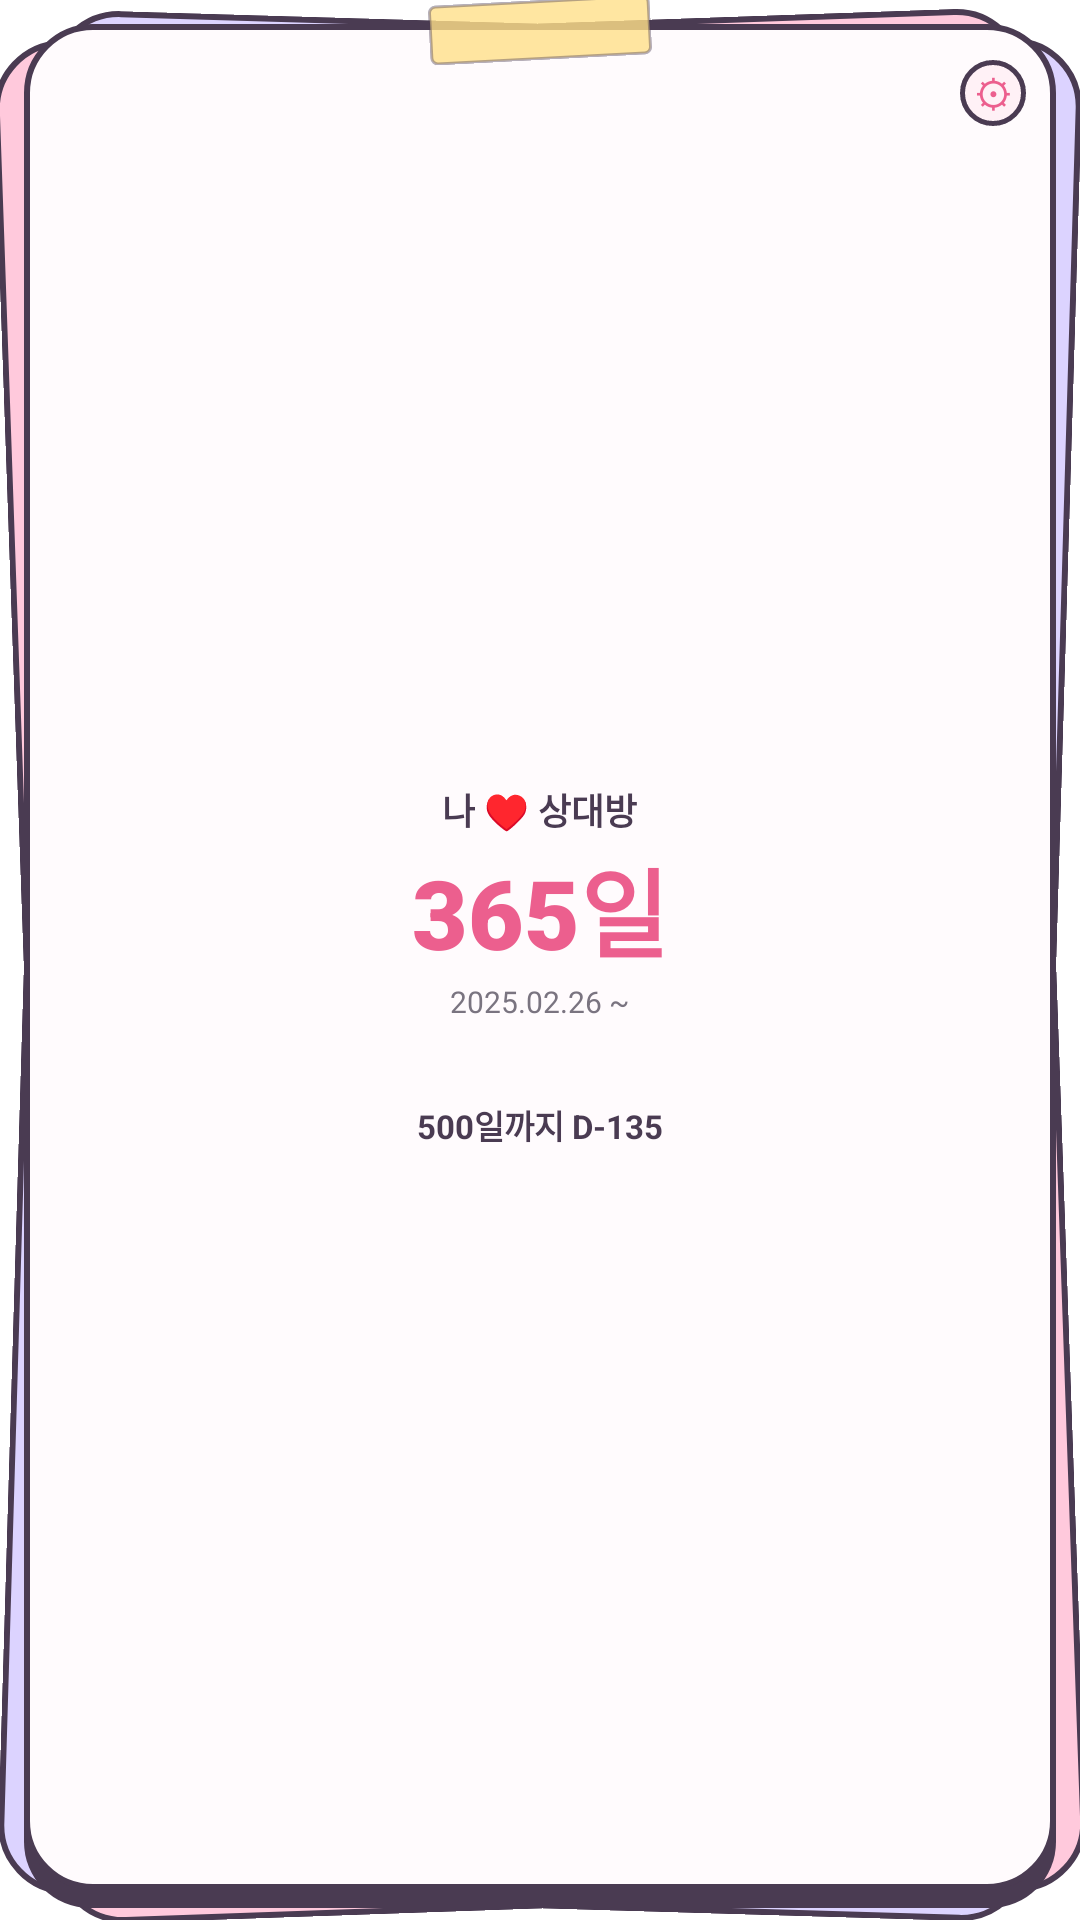

Produce the Android XML layout that renders to this screen, including the resource entries it uses.
<!-- AndroidManifest.xml: fallback theme Theme.MaterialComponents.DayNight.NoActionBar -->
<!-- res/layout/widget_couple_small.xml -->
<?xml version="1.0" encoding="utf-8"?>
<FrameLayout xmlns:android="http://schemas.android.com/apk/res/android"
    android:id="@+id/widget_root"
    android:layout_width="match_parent"
    android:layout_height="match_parent">

    <FrameLayout
        android:id="@+id/paper_back_pink"
        android:layout_width="match_parent"
        android:layout_height="match_parent"
        android:layout_marginStart="8dp"
        android:layout_marginTop="8dp"
        android:layout_marginEnd="8dp"
        android:layout_marginBottom="4dp"
        android:background="@drawable/widget_paper_back_pink"
        android:rotation="-2" />

    <FrameLayout
        android:id="@+id/paper_back_lavender"
        android:layout_width="match_parent"
        android:layout_height="match_parent"
        android:layout_marginStart="8dp"
        android:layout_marginTop="8dp"
        android:layout_marginEnd="8dp"
        android:layout_marginBottom="4dp"
        android:background="@drawable/widget_paper_back_lavender"
        android:rotation="1.7" />

    <FrameLayout
        android:id="@+id/widget_card"
        android:layout_width="match_parent"
        android:layout_height="match_parent"
        android:layout_marginStart="8dp"
        android:layout_marginTop="8dp"
        android:layout_marginEnd="8dp"
        android:layout_marginBottom="4dp"
        android:background="@drawable/widget_paper_front"
        android:paddingStart="10dp"
        android:paddingTop="12dp"
        android:paddingEnd="10dp"
        android:paddingBottom="12dp">

        <LinearLayout
            android:layout_width="match_parent"
            android:layout_height="match_parent"
            android:gravity="center"
            android:orientation="vertical">

            <TextView
                android:id="@+id/couple_names"
                android:layout_width="wrap_content"
                android:layout_height="wrap_content"
                android:ellipsize="end"
                android:singleLine="true"
                android:text="나 ♥ 상대방"
                android:textColor="#4A3B52"
                android:textSize="12sp"
                android:textStyle="bold" />

            <TextView
                android:id="@+id/days_together"
                android:layout_width="wrap_content"
                android:layout_height="wrap_content"
                android:layout_marginTop="1dp"
                android:fontFamily="sans-serif-black"
                android:includeFontPadding="false"
                android:singleLine="true"
                android:text="365일"
                android:textColor="#EC5F8E"
                android:textSize="32sp"
                android:textStyle="bold" />

            <TextView
                android:id="@+id/start_date"
                android:layout_width="wrap_content"
                android:layout_height="wrap_content"
                android:layout_marginTop="1dp"
                android:singleLine="true"
                android:text="2025.02.26 ~"
                android:textColor="#7A7480"
                android:textSize="10sp" />

            <ImageView
                android:id="@+id/anniv_progress"
                android:layout_width="match_parent"
                android:layout_height="22dp"
                android:layout_marginTop="4dp"
                android:contentDescription="@null"
                android:scaleType="fitCenter" />

            <TextView
                android:id="@+id/next_anniversary"
                android:layout_width="wrap_content"
                android:layout_height="wrap_content"
                android:ellipsize="end"
                android:singleLine="true"
                android:text="500일까지 D-135"
                android:textColor="#4A3B52"
                android:textSize="11sp"
                android:textStyle="bold" />
        </LinearLayout>

        <TextView
            android:id="@+id/widget_settings_btn"
            android:layout_width="22dp"
            android:layout_height="22dp"
            android:layout_gravity="top|end"
            android:background="@drawable/widget_calendar_nav_btn_bg"
            android:gravity="center"
            android:text="⚙"
            android:textColor="#EC5F8E"
            android:textSize="13sp" />
    </FrameLayout>

    <ImageView
        android:id="@+id/paper_tape"
        android:layout_width="74dp"
        android:layout_height="20dp"
        android:layout_gravity="top|center_horizontal"
        android:contentDescription="@null"
        android:rotation="-3"
        android:src="@drawable/widget_tape" />

</FrameLayout>
<!-- resources referenced by this layout -->
<resources>
  <!-- drawable widget_calendar_nav_btn_bg (drawable) -->
  <?xml version="1.0" encoding="utf-8"?>
  <shape xmlns:android="http://schemas.android.com/apk/res/android"
      android:shape="rectangle">
      <solid android:color="#FFF1F6" />
      <stroke
          android:width="1.6dp"
          android:color="#4A3B52" />
      <corners android:radius="12dp" />
  </shape>
  <!-- drawable widget_paper_back_lavender (drawable) -->
  <?xml version="1.0" encoding="utf-8"?>
  <shape xmlns:android="http://schemas.android.com/apk/res/android"
      android:shape="rectangle">
      <solid android:color="#DCD3FF" />
      <stroke
          android:width="2dp"
          android:color="#4A3B52" />
      <corners android:radius="22dp" />
  </shape>
  <!-- drawable widget_paper_back_pink (drawable) -->
  <?xml version="1.0" encoding="utf-8"?>
  <shape xmlns:android="http://schemas.android.com/apk/res/android"
      android:shape="rectangle">
      <solid android:color="#FFC9DC" />
      <stroke
          android:width="2dp"
          android:color="#4A3B52" />
      <corners android:radius="22dp" />
  </shape>
  <!-- drawable widget_paper_front (drawable) -->
  <?xml version="1.0" encoding="utf-8"?>
  <layer-list xmlns:android="http://schemas.android.com/apk/res/android">
      <item android:top="6dp">
          <shape android:shape="rectangle">
              <solid android:color="#4A3B52" />
              <corners android:radius="22dp" />
          </shape>
      </item>
      <item android:bottom="6dp">
          <shape android:shape="rectangle">
              <solid android:color="#FFFBFD" />
              <stroke
                  android:width="2dp"
                  android:color="#4A3B52" />
              <corners android:radius="22dp" />
          </shape>
      </item>
  </layer-list>
  <!-- drawable widget_tape (drawable) -->
  <?xml version="1.0" encoding="utf-8"?>
  <shape xmlns:android="http://schemas.android.com/apk/res/android"
      android:shape="rectangle">
      <solid android:color="#CCFFE08A" />
      <stroke
          android:width="1dp"
          android:color="#664A3B52" />
      <corners android:radius="2dp" />
  </shape>
</resources>
